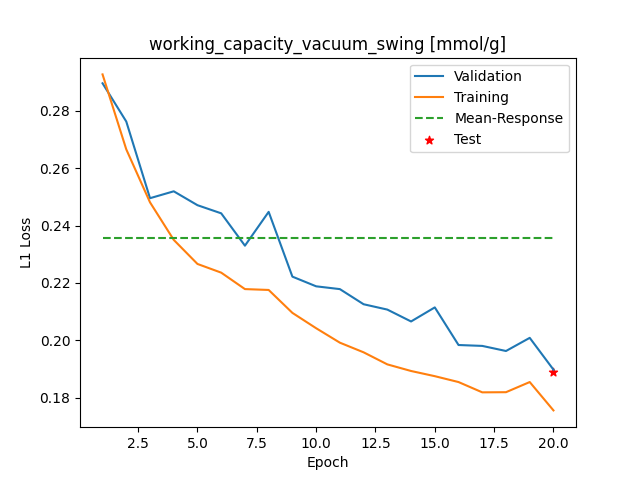

The table this chart was drawn from, first rows:
Epoch, Training_MSE, Validation_MSE
1, 0.2927, 0.2896
2, 0.2666, 0.2762
3, 0.2481, 0.2495
4, 0.235, 0.2519
5, 0.2266, 0.2471
6, 0.2236, 0.2443
7, 0.2179, 0.233
8, 0.2176, 0.2448
9, 0.2096, 0.2222
10, 0.2042, 0.2188
11, 0.1992, 0.2178
12, 0.1958, 0.2126
13, 0.1916, 0.2107
14, 0.1893, 0.2066
15, 0.1875, 0.2115
16, 0.1855, 0.1984
17, 0.1819, 0.1981
18, 0.1819, 0.1963
19, 0.1855, 0.2009
20, 0.1756, 0.1898
